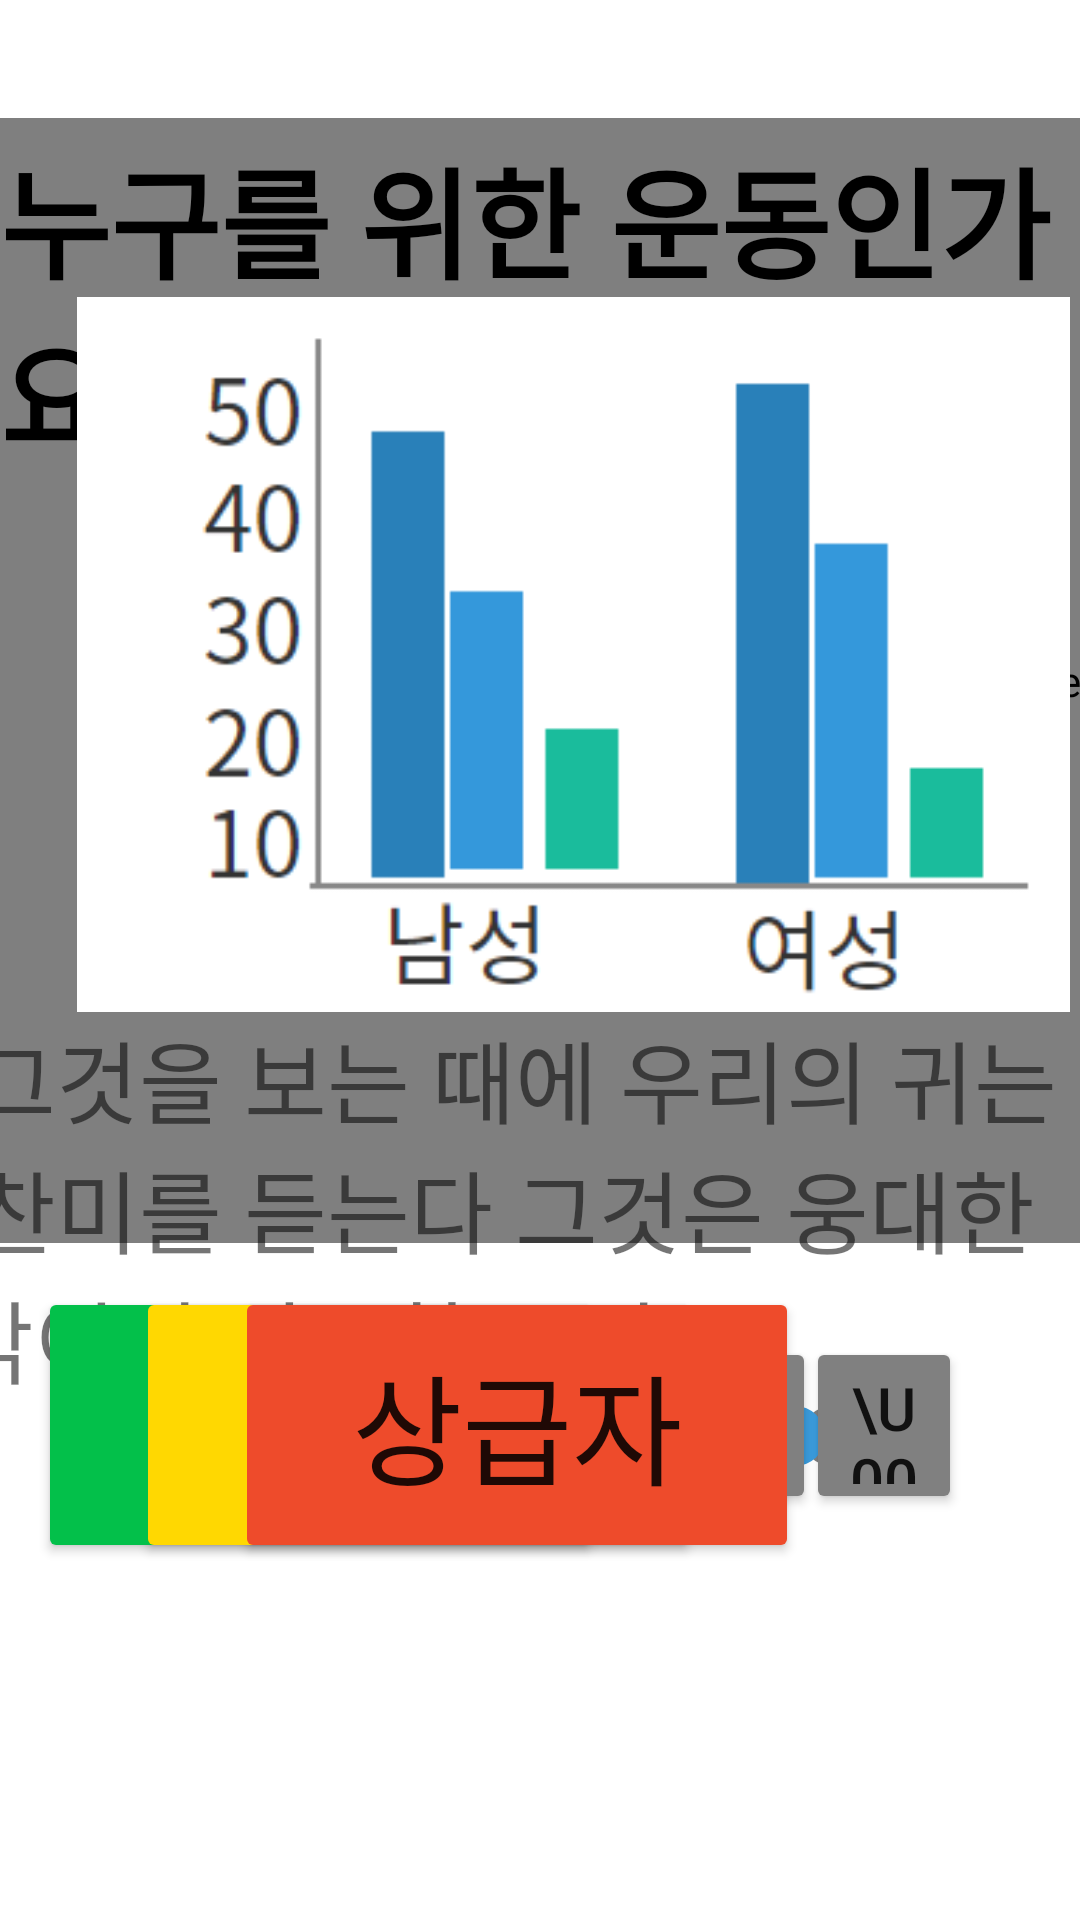

Here is an Android app screen rendered from its layout file. Give the layout XML and the strings, colors and styles it references.
<!-- AndroidManifest.xml: application theme Theme.HealthtemiApplication -->
<!-- res/layout/activity_teaching_level1.xml -->
<?xml version="1.0" encoding="utf-8"?>
<androidx.constraintlayout.widget.ConstraintLayout xmlns:android="http://schemas.android.com/apk/res/android"
    xmlns:app="http://schemas.android.com/apk/res-auto"
    xmlns:tools="http://schemas.android.com/tools"
    android:layout_width="match_parent"
    android:layout_height="match_parent"
    tools:context=".TeachingLevel1">


    <Button
        android:id="@+id/buttonleft"
        android:layout_width="52dp"
        android:layout_height="59dp"
        android:text="\u003C"
        android:textSize="20sp"
        android:backgroundTint="#808080"
        app:layout_constraintBottom_toBottomOf="parent"
        app:layout_constraintHorizontal_bias="0.714"
        app:layout_constraintLeft_toLeftOf="parent"
        app:layout_constraintRight_toRightOf="parent"
        app:layout_constraintTop_toTopOf="parent"
        app:layout_constraintVertical_bias="0.767" />

    <ImageView
        android:id="@+id/l1"
        android:layout_width="wrap_content"
        android:layout_height="wrap_content"
        android:src="@drawable/button_circle"
        app:layout_constraintBottom_toBottomOf="parent"
        app:layout_constraintHorizontal_bias="0.786"
        app:layout_constraintLeft_toLeftOf="parent"
        app:layout_constraintRight_toRightOf="parent"
        app:layout_constraintTop_toTopOf="parent"
        app:layout_constraintVertical_bias="0.756" />

    <ImageView
        android:id="@+id/l2"
        android:layout_width="wrap_content"
        android:layout_height="wrap_content"
        android:src="@drawable/button_circle_blue"
        app:layout_constraintBottom_toBottomOf="parent"
        app:layout_constraintHorizontal_bias="0.75"
        app:layout_constraintLeft_toLeftOf="parent"
        app:layout_constraintRight_toRightOf="parent"
        app:layout_constraintTop_toTopOf="parent"
        app:layout_constraintVertical_bias="0.756" />

    <ImageView
        android:id="@+id/l3"
        android:layout_width="wrap_content"
        android:layout_height="wrap_content"
        android:src="@drawable/button_circle"
        app:layout_constraintBottom_toBottomOf="parent"
        app:layout_constraintHorizontal_bias="0.823"
        app:layout_constraintLeft_toLeftOf="parent"
        app:layout_constraintRight_toRightOf="parent"
        app:layout_constraintTop_toTopOf="parent"
        app:layout_constraintVertical_bias="0.756" />

    <Button
        android:id="@+id/buttonright"
        android:layout_width="52dp"
        android:layout_height="59dp"
        android:text="\u003E"
        android:textSize="20sp"
        android:backgroundTint="#808080"
        app:layout_constraintBottom_toBottomOf="parent"
        app:layout_constraintHorizontal_bias="0.872"
        app:layout_constraintLeft_toLeftOf="parent"
        app:layout_constraintRight_toRightOf="parent"
        app:layout_constraintTop_toTopOf="parent"
        app:layout_constraintVertical_bias="0.767" />

    <com.pierfrancescosoffritti.androidyoutubeplayer.core.player.views.YouTubePlayerView
        android:id="@+id/youtube_player_view1"
        android:layout_width="698dp"
        android:layout_height="375dp"
        app:layout_constraintBottom_toBottomOf="parent"
        app:layout_constraintHorizontal_bias="0.051"
        app:layout_constraintLeft_toLeftOf="parent"
        app:layout_constraintRight_toRightOf="parent"
        app:layout_constraintTop_toTopOf="parent"
        app:layout_constraintVertical_bias="0.148"
        app:videoId="EBjYQeeBI-0"
        tools:ignore="MissingClass" />

    <Button
        android:id="@+id/btnbeginner"
        android:layout_width="188dp"
        android:layout_height="92dp"
        android:backgroundTint="#03C04A"
        android:text="초급자"
        android:textSize="40sp"
        app:layout_constraintBottom_toBottomOf="parent"
        app:layout_constraintHorizontal_bias="0.074"
        app:layout_constraintLeft_toLeftOf="parent"
        app:layout_constraintRight_toRightOf="parent"
        app:layout_constraintTop_toTopOf="parent"
        app:layout_constraintVertical_bias="0.783" />

    <Button
        android:id="@+id/btnintermediate"
        android:layout_width="188dp"
        android:layout_height="92dp"
        android:backgroundTint="#FFD801"
        android:text="중급자"
        android:textSize="40sp"
        app:layout_constraintBottom_toBottomOf="parent"
        app:layout_constraintHorizontal_bias="0.264"
        app:layout_constraintLeft_toLeftOf="parent"
        app:layout_constraintRight_toRightOf="parent"
        app:layout_constraintTop_toTopOf="parent"
        app:layout_constraintVertical_bias="0.783" />

    <Button
        android:id="@+id/btnexpert"
        android:layout_width="188dp"
        android:layout_height="92dp"
        android:backgroundTint="#EE4B2B"
        android:text="상급자"
        android:textSize="40sp"
        app:layout_constraintBottom_toBottomOf="parent"
        app:layout_constraintHorizontal_bias="0.455"
        app:layout_constraintLeft_toLeftOf="parent"
        app:layout_constraintRight_toRightOf="parent"
        app:layout_constraintTop_toTopOf="parent"
        app:layout_constraintVertical_bias="0.783" />

    <TextView
        android:id="@+id/teachingQ"
        android:layout_width="wrap_content"
        android:layout_height="wrap_content"
        android:text="누구를 위한 운동인가요?"
        android:textSize="40sp"
        android:textStyle="bold"
        android:textColor="#000000"
        app:layout_constraintBottom_toBottomOf="parent"
        app:layout_constraintHorizontal_bias="0.922"
        app:layout_constraintLeft_toLeftOf="parent"
        app:layout_constraintRight_toRightOf="parent"
        app:layout_constraintTop_toTopOf="parent"
        app:layout_constraintVertical_bias="0.084" />

    <ImageView
        android:id="@+id/graph1"
        android:layout_width="331dp"
        android:layout_height="241dp"
        android:src="@drawable/graph"
        app:layout_constraintBottom_toBottomOf="parent"
        app:layout_constraintHorizontal_bias="0.886"
        app:layout_constraintLeft_toLeftOf="parent"
        app:layout_constraintRight_toRightOf="parent"
        app:layout_constraintTop_toTopOf="parent"
        app:layout_constraintVertical_bias="0.245" />

    <TextView
        android:id="@+id/exercisedesc"
        android:layout_width="436dp"
        android:layout_height="132dp"
        android:text="눈이 그것을 보는 때에 우리의 귀는 생의 찬미를 듣는다 그것은 웅대한 관현악이며 미묘한 그것은 "
        android:textSize="30sp"
        app:layout_constraintBottom_toBottomOf="parent"
        app:layout_constraintHorizontal_bias="0.949"
        app:layout_constraintLeft_toLeftOf="parent"
        app:layout_constraintRight_toRightOf="parent"
        app:layout_constraintTop_toTopOf="parent"
        app:layout_constraintVertical_bias="0.665" />


</androidx.constraintlayout.widget.ConstraintLayout>
<!-- resources referenced by this layout -->
<resources>
  <!-- drawable button_circle (drawable) -->
  <?xml version="1.0" encoding="utf-8"?>
  <shape xmlns:android="http://schemas.android.com/apk/res/android"
      android:shape="oval">
  
      <size android:width="20dp" android:height="20dp"/>
      <solid android:color="#808080"/>
  </shape>
  <!-- drawable button_circle_blue (drawable) -->
  <?xml version="1.0" encoding="utf-8"?>
  <shape xmlns:android="http://schemas.android.com/apk/res/android"
      android:shape="oval">
  
      <size android:width="20dp" android:height="20dp"/>
      <solid android:color="#3A9BDC"/>
  </shape>
  <!-- drawable graph: png bitmap (drawable, 646925 bytes) -->
  <style name="Theme.HealthtemiApplication" parent="Theme.MaterialComponents.DayNight.DarkActionBar">
          
          <item name="colorPrimary">#009688</item>
          <item name="colorPrimaryVariant">@color/teal_700</item>
          <item name="colorOnPrimary">@color/white</item>
          
          <item name="colorSecondary">@color/teal_200</item>
          <item name="colorSecondaryVariant">@color/teal_700</item>
          <item name="colorOnSecondary">@color/black</item>
          
          <item name="android:statusBarColor" tools:targetApi="l">?attr/colorPrimaryVariant</item>
          
      </style>
  <!-- not gathered from this repository: default colours our renderer supplied (Android Studio template values) -->
  <color name="teal_200">#FF03DAC5</color>
  <color name="teal_700">#FF018786</color>
  <color name="black">#FF000000</color>
  <color name="white">#FFFFFFFF</color>
</resources>
